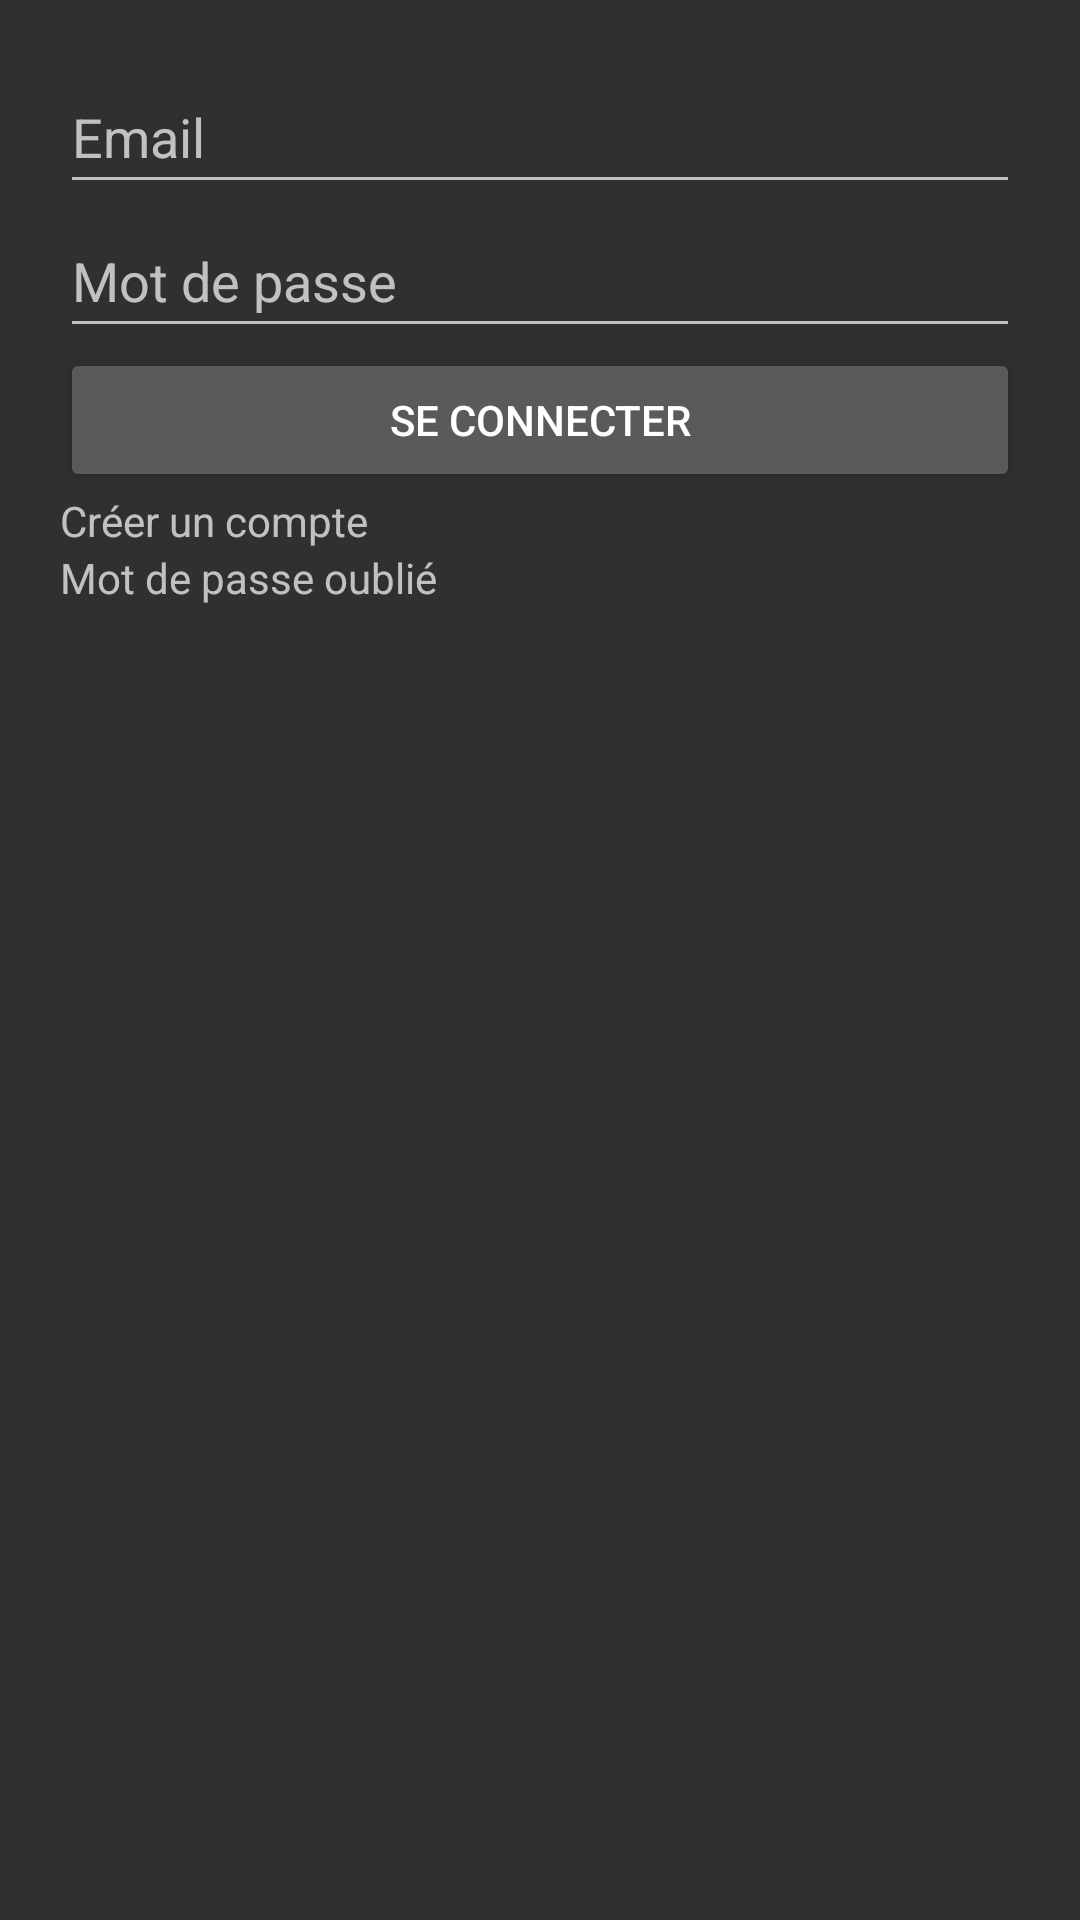

Write the Android layout XML for this screen, with the resource values it uses.
<!-- AndroidManifest.xml: application theme Theme.InstantLike -->
<!-- res/layout/activity_login.xml -->
<?xml version="1.0" encoding="utf-8"?>
<LinearLayout xmlns:android="http://schemas.android.com/apk/res/android"
    xmlns:app="http://schemas.android.com/apk/res-auto"
    xmlns:tools="http://schemas.android.com/tools"
    android:layout_width="match_parent"
    android:layout_height="match_parent"
    android:padding="20dp"
    android:orientation="vertical"
    android:noHistory="true"
    tools:context=".Connection.Login">

    <EditText
        android:id="@+id/editTextEmail"
        android:layout_width="match_parent"
        android:layout_height="wrap_content"
        android:ems="10"
        android:hint="Email"
        android:inputType="textPersonName"
        android:minHeight="48dp" />

    <EditText
        android:id="@+id/editTextPassword"
        android:layout_width="match_parent"
        android:layout_height="wrap_content"
        android:ems="10"
        android:hint="Mot de passe"
        android:inputType="textPassword"
        android:minHeight="48dp" />

    <Button
        android:id="@+id/buttonLogin"
        android:layout_width="match_parent"
        android:layout_height="wrap_content"
        android:text="Se connecter" />

    <TextView
        android:id="@+id/createText"
        android:layout_width="match_parent"
        android:layout_height="wrap_content"
        android:text="Créer un compte"/>

    <TextView
        android:id="@+id/forgotTextLink"
        android:layout_width="wrap_content"
        android:layout_height="wrap_content"
        android:text="Mot de passe oublié"/>

    <ProgressBar
        android:id="@+id/progressBar"
        style="?android:attr/progressBarStyle"
        android:layout_width="match_parent"
        android:layout_height="wrap_content"
        android:visibility="invisible" />
</LinearLayout>
<!-- resources referenced by this layout -->
<resources>
  <style name="Theme.InstantLike" parent="Theme.AppCompat.NoActionBar">
          
          <item name="colorPrimary">@color/purple_500</item>
          <item name="colorPrimaryVariant">@color/purple_700</item>
          <item name="colorOnPrimary">@color/white</item>
          
          <item name="colorSecondary">@color/teal_200</item>
          <item name="colorSecondaryVariant">@color/teal_700</item>
          <item name="colorOnSecondary">@color/black</item>
          
          <item name="android:statusBarColor" tools:targetApi="l">?attr/colorPrimaryVariant</item>
          
      </style>
  <color name="purple_500">#FF6200EE</color>
  <color name="purple_700">#FF3700B3</color>
  <color name="white">#FF3700B3</color>
  <color name="teal_200">#FF03DAC5</color>
  <color name="teal_700">#FF018786</color>
  <color name="black">#FF018786</color>
</resources>
